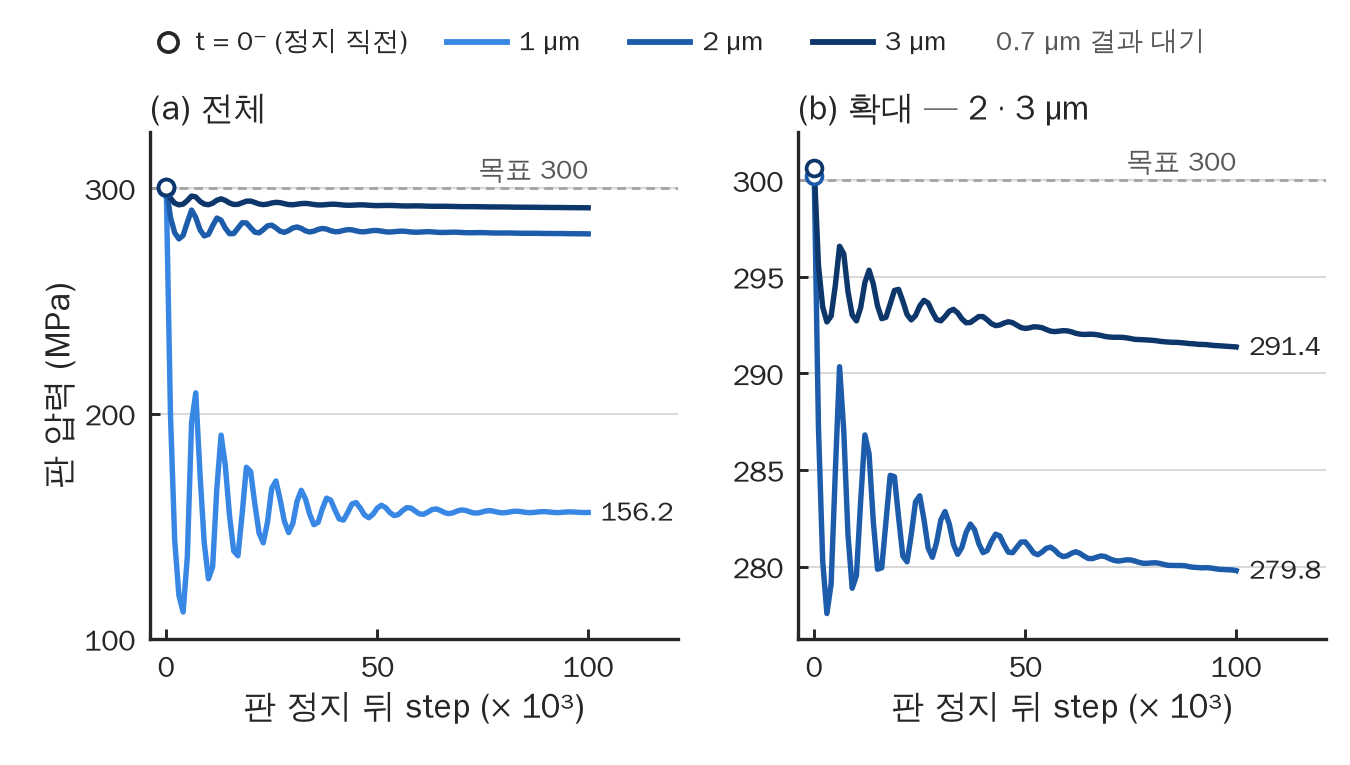

The data file committed next to this chart (first rows):
bed, point, panel, steps_after_stop_k, plate_pressure_MPa
D1, t0minus_last_compression_output, a, 0, 300.6
D1, relaxation, a, 0.998, 199.7
D1, relaxation, a, 1.998, 143.9
D1, relaxation, a, 2.998, 119.4
D1, relaxation, a, 3.998, 112
D1, relaxation, a, 4.998, 136.6
D1, relaxation, a, 5.998, 196.1
D1, relaxation, a, 6.998, 209.3
D1, relaxation, a, 7.998, 173.3
D1, relaxation, a, 8.998, 142.7
D1, relaxation, a, 9.998, 126.7
D1, relaxation, a, 11, 132
D1, relaxation, a, 12, 167.1
D1, relaxation, a, 13, 190.5
D1, relaxation, a, 14, 177
D1, relaxation, a, 15, 154.7
D1, relaxation, a, 16, 139.1
D1, relaxation, a, 17, 136.9
D1, relaxation, a, 18, 155.7
D1, relaxation, a, 19, 176.2
D1, relaxation, a, 20, 174.3
D1, relaxation, a, 21, 159.9
D1, relaxation, a, 22, 147.1
D1, relaxation, a, 23, 142.7
D1, relaxation, a, 24, 151.9
D1, relaxation, a, 25, 166.9
D1, relaxation, a, 26, 170.1
D1, relaxation, a, 27, 161.8
D1, relaxation, a, 28, 152.3
D1, relaxation, a, 29, 147.2
D1, relaxation, a, 30, 151.3
D1, relaxation, a, 31, 161.1
D1, relaxation, a, 32, 166
D1, relaxation, a, 33, 162.2
D1, relaxation, a, 34, 155.4
D1, relaxation, a, 35, 150.7
D1, relaxation, a, 36, 151.8
D1, relaxation, a, 37, 157.8
D1, relaxation, a, 38, 162.5
D1, relaxation, a, 39, 161.6
D1, relaxation, a, 40, 157.2
D1, relaxation, a, 41, 153.3
D1, relaxation, a, 42, 152.8
D1, relaxation, a, 43, 156.1
D1, relaxation, a, 44, 159.9
D1, relaxation, a, 45, 160.5
D1, relaxation, a, 46, 158.1
D1, relaxation, a, 47, 155
D1, relaxation, a, 48, 153.8
D1, relaxation, a, 49, 155.4
D1, relaxation, a, 50, 158.1
D1, relaxation, a, 51, 159.4
D1, relaxation, a, 52, 158.3
D1, relaxation, a, 53, 156.1
D1, relaxation, a, 54, 154.8
D1, relaxation, a, 55, 155.2
D1, relaxation, a, 56, 156.9
D1, relaxation, a, 57, 158.3
D1, relaxation, a, 58, 158.1
D1, relaxation, a, 59, 156.8
... 246 more rows
